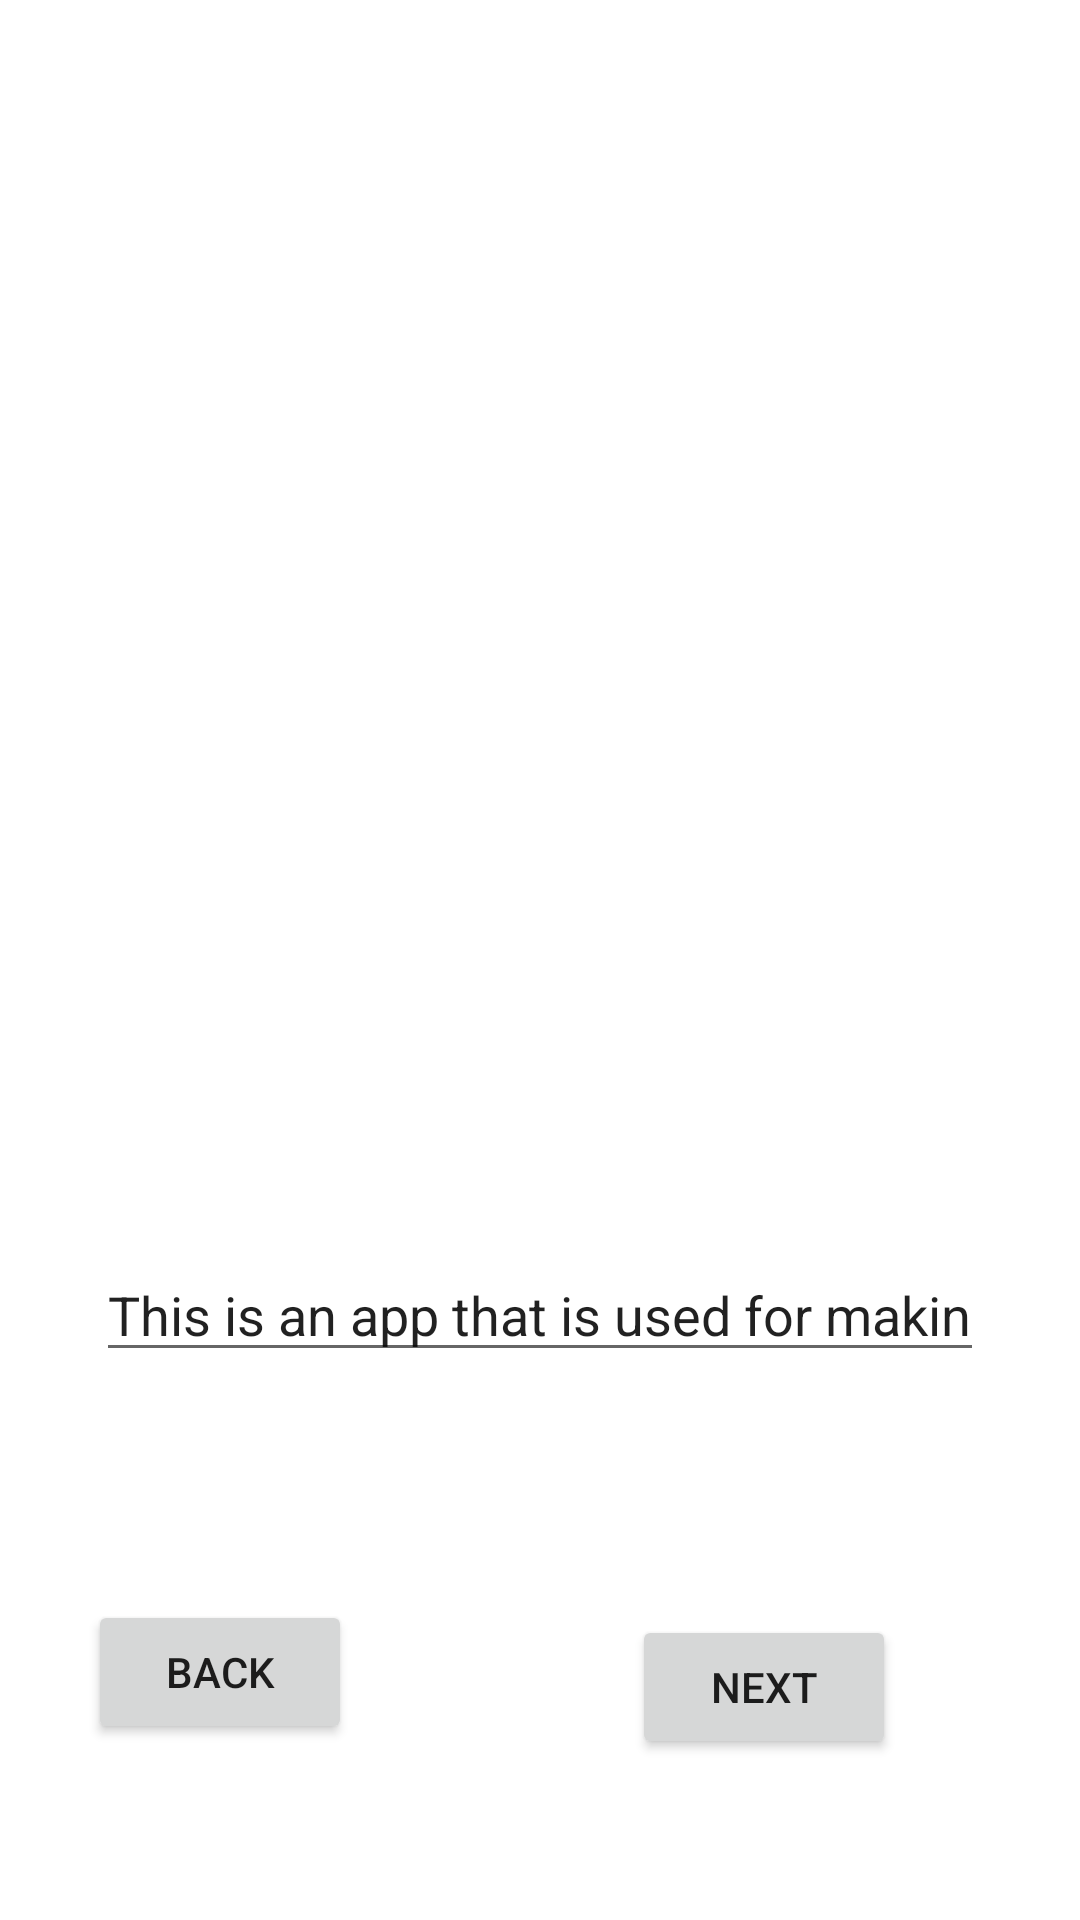

Write the Android layout XML for this screen, with the resource values it uses.
<!-- AndroidManifest.xml: application theme Theme.Imageactivity -->
<!-- res/layout/activity_back.xml -->
<?xml version="1.0" encoding="utf-8"?>
<androidx.constraintlayout.widget.ConstraintLayout xmlns:android="http://schemas.android.com/apk/res/android"
    xmlns:app="http://schemas.android.com/apk/res-auto"
    xmlns:tools="http://schemas.android.com/tools"
    android:layout_width="match_parent"
    android:layout_height="match_parent"
    android:background="#D1CACA"
    android:backgroundTint="#FFFFFF"
    tools:context=".BackActivity">

    <ImageView
        android:id="@+id/imageView"
        android:layout_width="0dp"
        android:layout_height="300dp"
        android:layout_marginStart="32dp"
        android:layout_marginTop="16dp"
        android:layout_marginEnd="32dp"
        app:layout_constraintEnd_toEndOf="parent"
        app:layout_constraintHorizontal_bias="0.148"
        app:layout_constraintStart_toStartOf="parent"
        app:layout_constraintTop_toTopOf="parent"
        app:srcCompat="@drawable/splash" />

    <EditText
        android:id="@+id/etMpesa"
        android:layout_width="0dp"
        android:layout_height="wrap_content"
        android:layout_marginStart="32dp"
        android:layout_marginTop="100dp"
        android:layout_marginEnd="32dp"
        android:ems="10"
        android:inputType="textPersonName"
        android:text="This is an app that is used for making send money"
        app:layout_constraintEnd_toEndOf="parent"
        app:layout_constraintHorizontal_bias="0.0"
        app:layout_constraintStart_toStartOf="parent"
        app:layout_constraintTop_toBottomOf="@+id/imageView" />

    <Button
        android:id="@+id/btnMpesa"
        android:layout_width="wrap_content"
        android:layout_height="wrap_content"
        android:layout_marginTop="76dp"
        android:layout_marginEnd="32dp"
        android:text="Back"
        app:layout_constraintBottom_toBottomOf="parent"
        app:layout_constraintEnd_toStartOf="@+id/btnMpesa2"
        app:layout_constraintStart_toStartOf="parent"
        app:layout_constraintTop_toBottomOf="@+id/etMpesa"
        app:layout_constraintVertical_bias="0.0" />

    <Button
        android:id="@+id/btnMpesa2"
        android:layout_width="wrap_content"
        android:layout_height="wrap_content"
        android:layout_marginStart="32dp"
        android:layout_marginTop="81dp"
        android:layout_marginEnd="32dp"
        android:layout_marginBottom="74dp"
        android:text="Next"
        app:layout_constraintBottom_toBottomOf="parent"
        app:layout_constraintEnd_toEndOf="parent"
        app:layout_constraintStart_toEndOf="@+id/btnMpesa"
        app:layout_constraintTop_toBottomOf="@+id/etMpesa"
        app:layout_constraintVertical_bias="0.0" />
</androidx.constraintlayout.widget.ConstraintLayout>
<!-- resources referenced by this layout -->
<resources>
  <style name="Theme.Imageactivity" parent="Theme.MaterialComponents.DayNight.DarkActionBar">
          
          <item name="colorPrimary">@color/purple_500</item>
          <item name="colorPrimaryVariant">@color/purple_700</item>
          <item name="colorOnPrimary">@color/white</item>
          
          <item name="colorSecondary">@color/teal_200</item>
          <item name="colorSecondaryVariant">@color/teal_700</item>
          <item name="colorOnSecondary">@color/black</item>
          
          <item name="android:statusBarColor" tools:targetApi="l">?attr/colorPrimaryVariant</item>
          
      </style>
  <!-- not gathered from this repository: default colours our renderer supplied (Android Studio template values) -->
  <color name="purple_500">#FF6200EE</color>
  <color name="purple_700">#FF3700B3</color>
  <color name="teal_200">#FF03DAC5</color>
  <color name="teal_700">#FF018786</color>
  <color name="black">#FF000000</color>
  <color name="white">#FFFFFFFF</color>
</resources>
